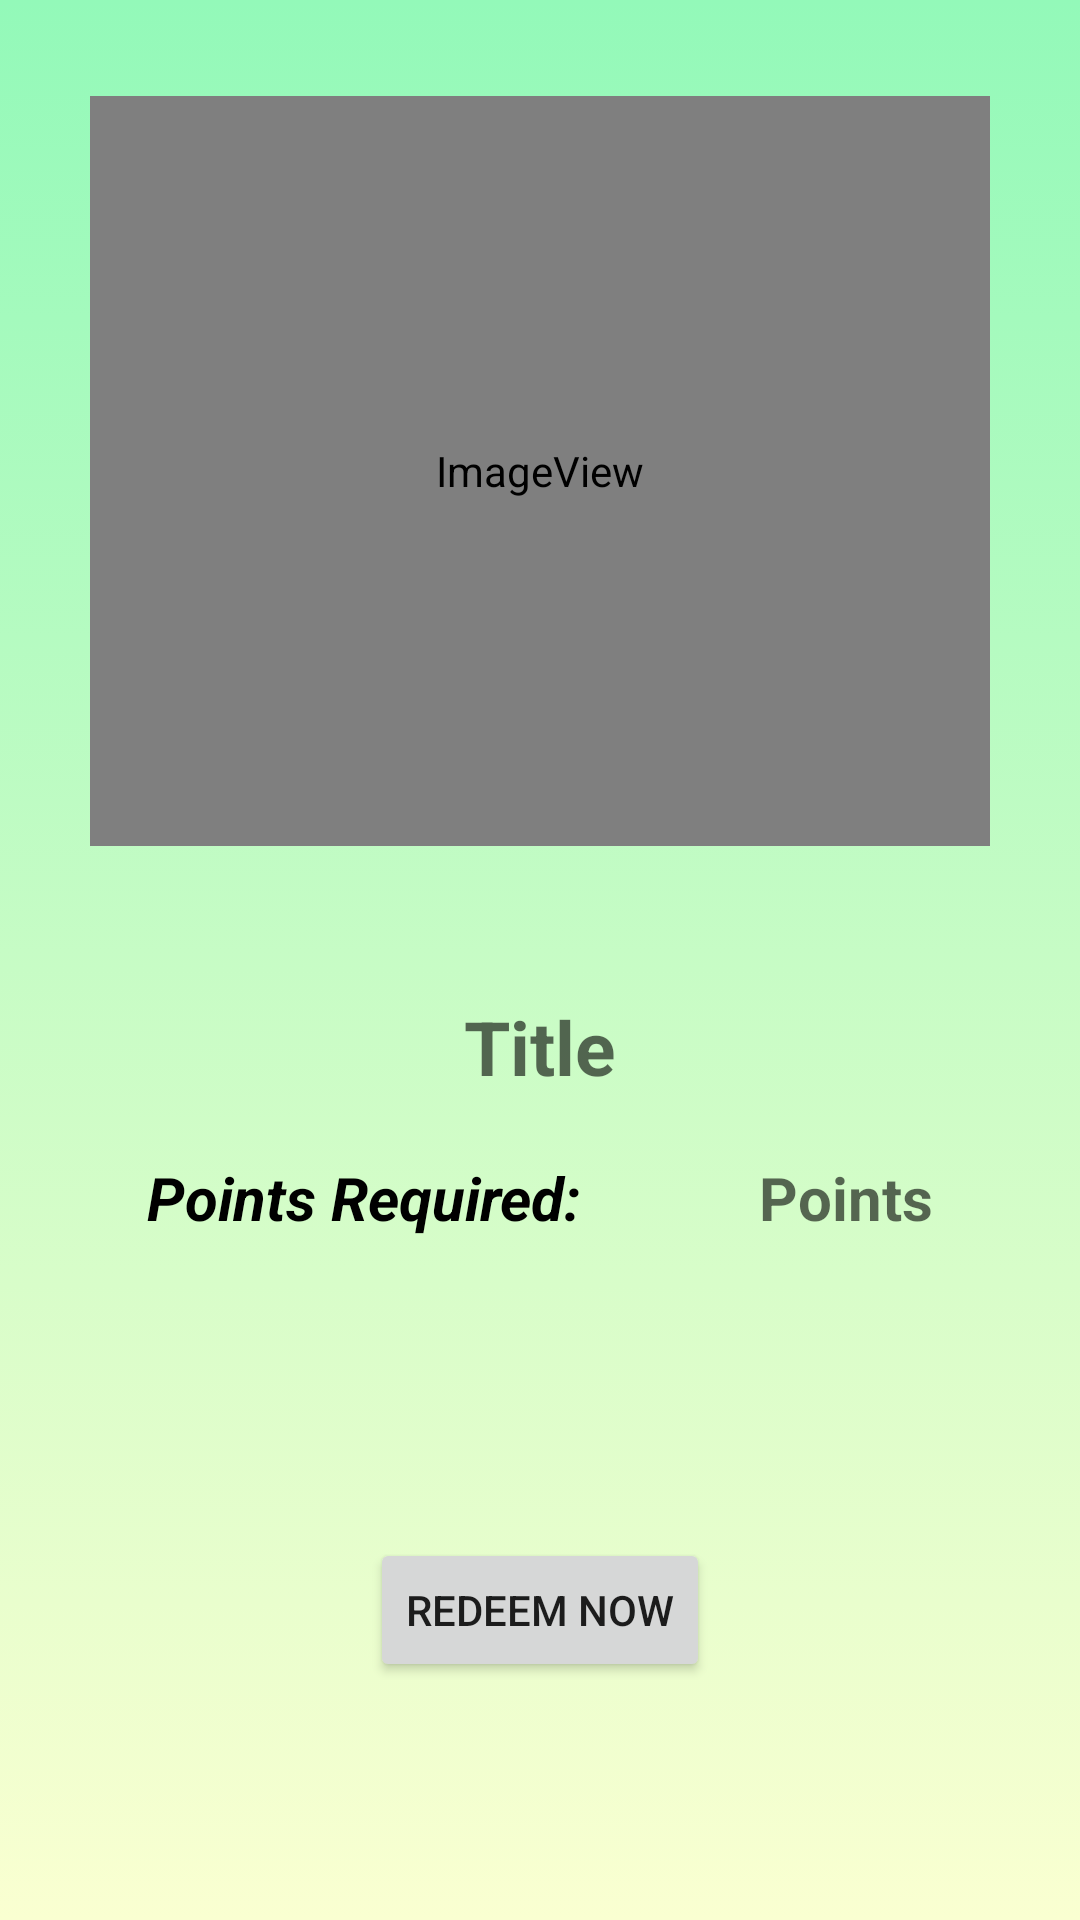

Android layout source for this screen:
<!-- AndroidManifest.xml: application theme Theme.Assignment1 -->
<!-- res/layout/activity_reward_details.xml -->
<?xml version="1.0" encoding="utf-8"?>
<androidx.constraintlayout.widget.ConstraintLayout xmlns:android="http://schemas.android.com/apk/res/android"
    xmlns:app="http://schemas.android.com/apk/res-auto"
    xmlns:tools="http://schemas.android.com/tools"
    android:layout_width="match_parent"
    android:layout_height="match_parent"
    android:background="@drawable/gradient_background_green"
    tools:context=".RewardDetails">

    <ScrollView
        android:layout_width="0dp"
        android:layout_height="0dp"
        app:layout_constraintBottom_toBottomOf="parent"
        app:layout_constraintEnd_toEndOf="parent"
        app:layout_constraintHorizontal_bias="1.0"
        app:layout_constraintStart_toStartOf="parent"
        app:layout_constraintTop_toTopOf="parent"
        app:layout_constraintVertical_bias="0.0">

        <androidx.constraintlayout.widget.ConstraintLayout
            android:layout_width="match_parent"
            android:layout_height="wrap_content">

            <ImageView
                android:id="@+id/logoImageDetails"
                android:layout_width="300dp"
                android:layout_height="250dp"
                android:layout_centerHorizontal="true"
                android:layout_marginTop="32dp"
                app:layout_constraintEnd_toEndOf="parent"
                app:layout_constraintStart_toStartOf="parent"
                app:layout_constraintTop_toTopOf="parent"
                app:srcCompat="@android:drawable/sym_def_app_icon" />

            <TextView
                android:id="@+id/rewardTitleDetails"
                android:layout_width="wrap_content"
                android:layout_height="wrap_content"
                android:layout_below="@+id/logoImageDetails"
                android:layout_marginTop="50dp"
                android:layout_marginBottom="20dp"
                android:hint="Title"
                android:textColor="#000000"
                android:textSize="25sp"
                android:textStyle="bold"
                app:layout_constraintBottom_toTopOf="@+id/pointRequired"
                app:layout_constraintEnd_toEndOf="parent"
                app:layout_constraintStart_toStartOf="parent"
                app:layout_constraintTop_toBottomOf="@+id/logoImageDetails" />

            <TextView
                android:id="@+id/pointRequired"
                android:layout_width="wrap_content"
                android:layout_height="wrap_content"
                android:layout_marginTop="20dp"
                android:text="Points Required: "
                android:textColor="#000000"
                android:textSize="20sp"
                android:textStyle="bold|italic"
                app:layout_constraintEnd_toStartOf="@+id/pointexchange"
                app:layout_constraintHorizontal_bias="0.5"
                app:layout_constraintStart_toStartOf="parent"
                app:layout_constraintTop_toBottomOf="@+id/rewardTitleDetails" />

            <Button
                android:id="@+id/redeem_btn"
                android:layout_width="wrap_content"
                android:layout_height="wrap_content"
                android:layout_centerHorizontal="true"
                android:layout_marginTop="100dp"
                android:text="Redeem Now"
                app:layout_constraintEnd_toEndOf="parent"
                app:layout_constraintStart_toStartOf="parent"
                app:layout_constraintTop_toBottomOf="@+id/pointRequired" />

            <TextView
                android:id="@+id/pointexchange"
                android:layout_width="wrap_content"
                android:layout_height="wrap_content"
                android:layout_marginStart="5dp"
                android:layout_marginTop="20dp"
                android:hint="Points"
                android:textSize="20sp"
                android:textStyle="bold"
                app:layout_constraintEnd_toEndOf="parent"
                app:layout_constraintHorizontal_bias="0.5"
                app:layout_constraintStart_toEndOf="@+id/pointRequired"
                app:layout_constraintTop_toBottomOf="@+id/rewardTitleDetails" />

        </androidx.constraintlayout.widget.ConstraintLayout>
    </ScrollView>
</androidx.constraintlayout.widget.ConstraintLayout>
<!-- resources referenced by this layout -->
<resources>
  <!-- drawable gradient_background_green (drawable) -->
  <?xml version="1.0" encoding="utf-8"?>
  
  <selector xmlns:android="http://schemas.android.com/apk/res/android">
  
      <item>
          <shape>
              <gradient
                  android:angle="90"
                  android:startColor="#faffd1"
                  android:endColor="#93f9b9"
                  android:type="linear"
              />
          </shape>
      </item>
  
  </selector>
  <style name="Theme.Assignment1" parent="Theme.MaterialComponents.DayNight.DarkActionBar">
          
          <item name="colorPrimary">@color/black</item>
          <item name="colorPrimaryVariant">@color/black</item>
          <item name="colorOnPrimary">@color/white</item>
          
          <item name="colorSecondary">@color/teal_200</item>
          <item name="colorSecondaryVariant">@color/teal_700</item>
          <item name="colorOnSecondary">@color/black</item>
          
          <item name="android:statusBarColor" tools:targetApi="l">@color/teal</item>
          
      </style>
  <color name="black">#FF000000</color>
  <color name="white">#FFFFFFFF</color>
  <color name="teal_200">#FF03DAC5</color>
  <color name="teal_700">#FF018786</color>
  <color name="teal">#008080</color>
</resources>
